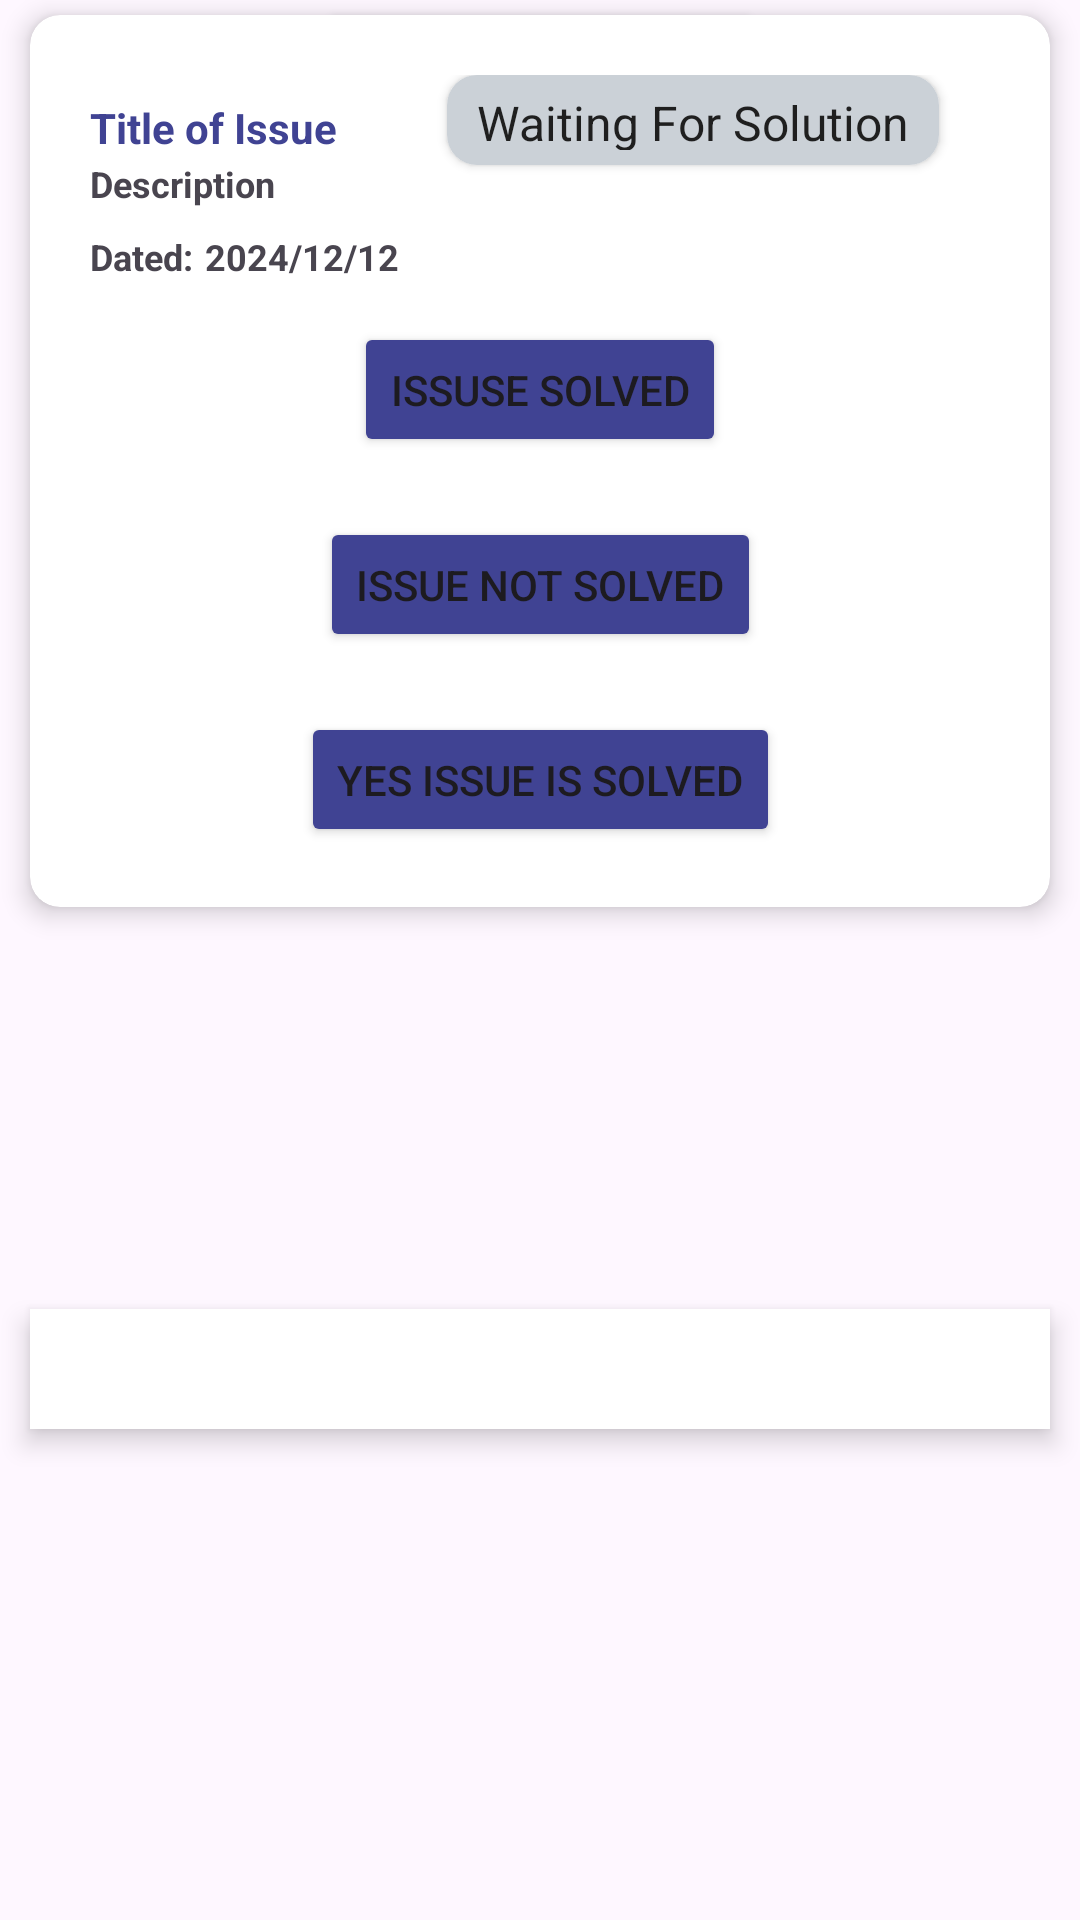

Reconstruct the res/layout file that produces this screen, plus the resources it refers to.
<!-- AndroidManifest.xml: application theme Theme.ComplaintBox -->
<!-- res/layout/activity_details_of_complaint.xml -->
<?xml version="1.0" encoding="utf-8"?>
<androidx.constraintlayout.widget.ConstraintLayout xmlns:android="http://schemas.android.com/apk/res/android"
    xmlns:app="http://schemas.android.com/apk/res-auto"
    xmlns:tools="http://schemas.android.com/tools"
    android:layout_width="match_parent"
    android:layout_height="wrap_content"
    android:paddingBottom="10dp">

    <Button
        android:id="@+id/completedd2"
        android:layout_width="wrap_content"
        android:layout_height="45dp"
        android:backgroundTint="#404393"
        android:text="Issue Not Solved"
        android:textSize="14sp"
        app:cornerRadius="5dp"
        app:layout_constraintEnd_toEndOf="parent"
        app:layout_constraintStart_toStartOf="parent"
        tools:layout_editor_absoluteY="148dp" />

    <androidx.cardview.widget.CardView
        android:id="@+id/cardView4"
        android:layout_width="0dp"
        android:layout_height="wrap_content"
        android:layout_marginStart="10dp"
        android:layout_marginEnd="10dp"
        android:layout_marginBottom="20dp"
        android:padding="0dp"
        android:paddingTop="0dp"
        app:cardCornerRadius="0dp"
        app:cardElevation="5dp"
        app:layout_constraintBottom_toBottomOf="parent"
        app:layout_constraintEnd_toEndOf="parent"
        app:layout_constraintStart_toStartOf="parent"
        app:layout_constraintTop_toBottomOf="@+id/cardView">

        <androidx.constraintlayout.widget.ConstraintLayout
            android:layout_width="match_parent"
            android:layout_height="match_parent"
            android:paddingStart="20dp"
            android:paddingLeft="20dp"
            android:paddingTop="20dp"
            android:paddingEnd="20dp"
            android:paddingBottom="20dp"/>
    </androidx.cardview.widget.CardView>

    <androidx.cardview.widget.CardView
        android:id="@+id/cardView"
        android:layout_width="0dp"
        android:layout_height="wrap_content"
        android:layout_marginStart="10dp"
        android:layout_marginTop="5dp"
        android:layout_marginEnd="10dp"
        app:cardCornerRadius="10dp"
        app:cardElevation="5dp"
        app:layout_constraintEnd_toEndOf="parent"
        app:layout_constraintStart_toStartOf="parent"
        app:layout_constraintTop_toTopOf="parent">

        <androidx.constraintlayout.widget.ConstraintLayout
            android:layout_width="match_parent"
            android:layout_height="match_parent"
            android:paddingStart="20dp"
            android:paddingLeft="20dp"
            android:paddingTop="20dp"
            android:paddingEnd="20dp"
            android:paddingBottom="20dp">

            <Button
                android:id="@+id/completedd3"
                android:layout_width="wrap_content"
                android:layout_height="45dp"
                android:layout_marginTop="20dp"
                android:backgroundTint="#404393"
                android:text="Yes Issue is Solved"
                android:textSize="14sp"
                app:cornerRadius="5dp"
                app:layout_constraintEnd_toEndOf="parent"
                app:layout_constraintStart_toStartOf="parent"
                app:layout_constraintTop_toBottomOf="@+id/completedd4" />

            <Button
                android:id="@+id/completedd"
                android:layout_width="wrap_content"
                android:layout_height="45dp"
                android:layout_marginTop="30dp"
                android:backgroundTint="#404393"
                android:text="Issuse Solved"
                android:textSize="14sp"
                app:cornerRadius="5dp"
                app:layout_constraintEnd_toEndOf="parent"
                app:layout_constraintStart_toStartOf="parent"
                app:layout_constraintTop_toTopOf="@+id/textView28" />

            <Button
                android:id="@+id/completedd4"
                android:layout_width="wrap_content"
                android:layout_height="45dp"
                android:layout_marginTop="20dp"
                android:backgroundTint="#404393"
                android:text="Issue Not Solved"
                android:textSize="14sp"
                app:cornerRadius="5dp"
                app:layout_constraintEnd_toEndOf="parent"
                app:layout_constraintStart_toStartOf="parent"
                app:layout_constraintTop_toBottomOf="@+id/completedd" />

            <TextView
                android:id="@+id/textView28"
                android:layout_width="wrap_content"
                android:layout_height="wrap_content"
                android:layout_marginStart="4dp"
                android:padding="0dp"
                android:text="2024/12/12"
                android:textSize="12sp"
                android:textStyle="bold"
                app:layout_constraintBottom_toBottomOf="@+id/textView14"
                app:layout_constraintStart_toEndOf="@+id/textView14"
                app:layout_constraintTop_toTopOf="@+id/textView14"
                app:layout_constraintVertical_bias="0.0" />

            <TextView
                android:id="@+id/textView32"
                android:layout_width="0dp"
                android:layout_height="wrap_content"
                android:layout_marginTop="1dp"
                android:padding="0dp"
                android:text="Description"
                android:textSize="12sp"
                android:textStyle="bold"
                app:layout_constraintEnd_toEndOf="parent"
                app:layout_constraintStart_toStartOf="parent"
                app:layout_constraintTop_toBottomOf="@+id/textView31" />

            <androidx.cardview.widget.CardView
                android:id="@+id/cardView2"
                android:layout_width="wrap_content"
                android:layout_height="30dp"
                android:layout_marginEnd="17dp"
                app:cardCornerRadius="10dp"
                app:layout_constraintEnd_toEndOf="parent"
                app:layout_constraintTop_toTopOf="parent">

                <TextView
                    android:id="@+id/namee"
                    android:layout_width="wrap_content"
                    android:layout_height="wrap_content"
                    android:background="#CBD1D7"
                    android:paddingStart="10dp"
                    android:paddingTop="5dp"
                    android:paddingEnd="10dp"
                    android:paddingBottom="5dp"
                    android:text="Waiting For Solution"
                    android:textColor="#1F1F1F"
                    android:textSize="16sp" />

            </androidx.cardview.widget.CardView>

            <TextView
                android:id="@+id/textView31"
                android:layout_width="0dp"
                android:layout_height="wrap_content"
                android:layout_marginTop="8dp"
                android:padding="0dp"
                android:text="Title of Issue"
                android:textColor="#404393"
                android:textSize="14sp"
                android:textStyle="bold"
                app:layout_constraintEnd_toEndOf="parent"
                app:layout_constraintStart_toStartOf="parent"
                app:layout_constraintTop_toTopOf="parent" />

            <TextView
                android:id="@+id/textView14"
                android:layout_width="wrap_content"
                android:layout_height="wrap_content"
                android:layout_marginTop="8dp"
                android:padding="0dp"
                android:text="Dated:"
                android:textSize="12sp"
                android:textStyle="bold"
                app:layout_constraintStart_toStartOf="parent"
                app:layout_constraintTop_toBottomOf="@+id/textView32" />

        </androidx.constraintlayout.widget.ConstraintLayout>
    </androidx.cardview.widget.CardView>

</androidx.constraintlayout.widget.ConstraintLayout>
<!-- resources referenced by this layout -->
<resources>
  <style name="Theme.ComplaintBox" parent="Base.Theme.ComplaintBox" />
  <style name="Base.Theme.ComplaintBox" parent="Theme.Material3.DayNight.NoActionBar">
          
          
      </style>
</resources>
